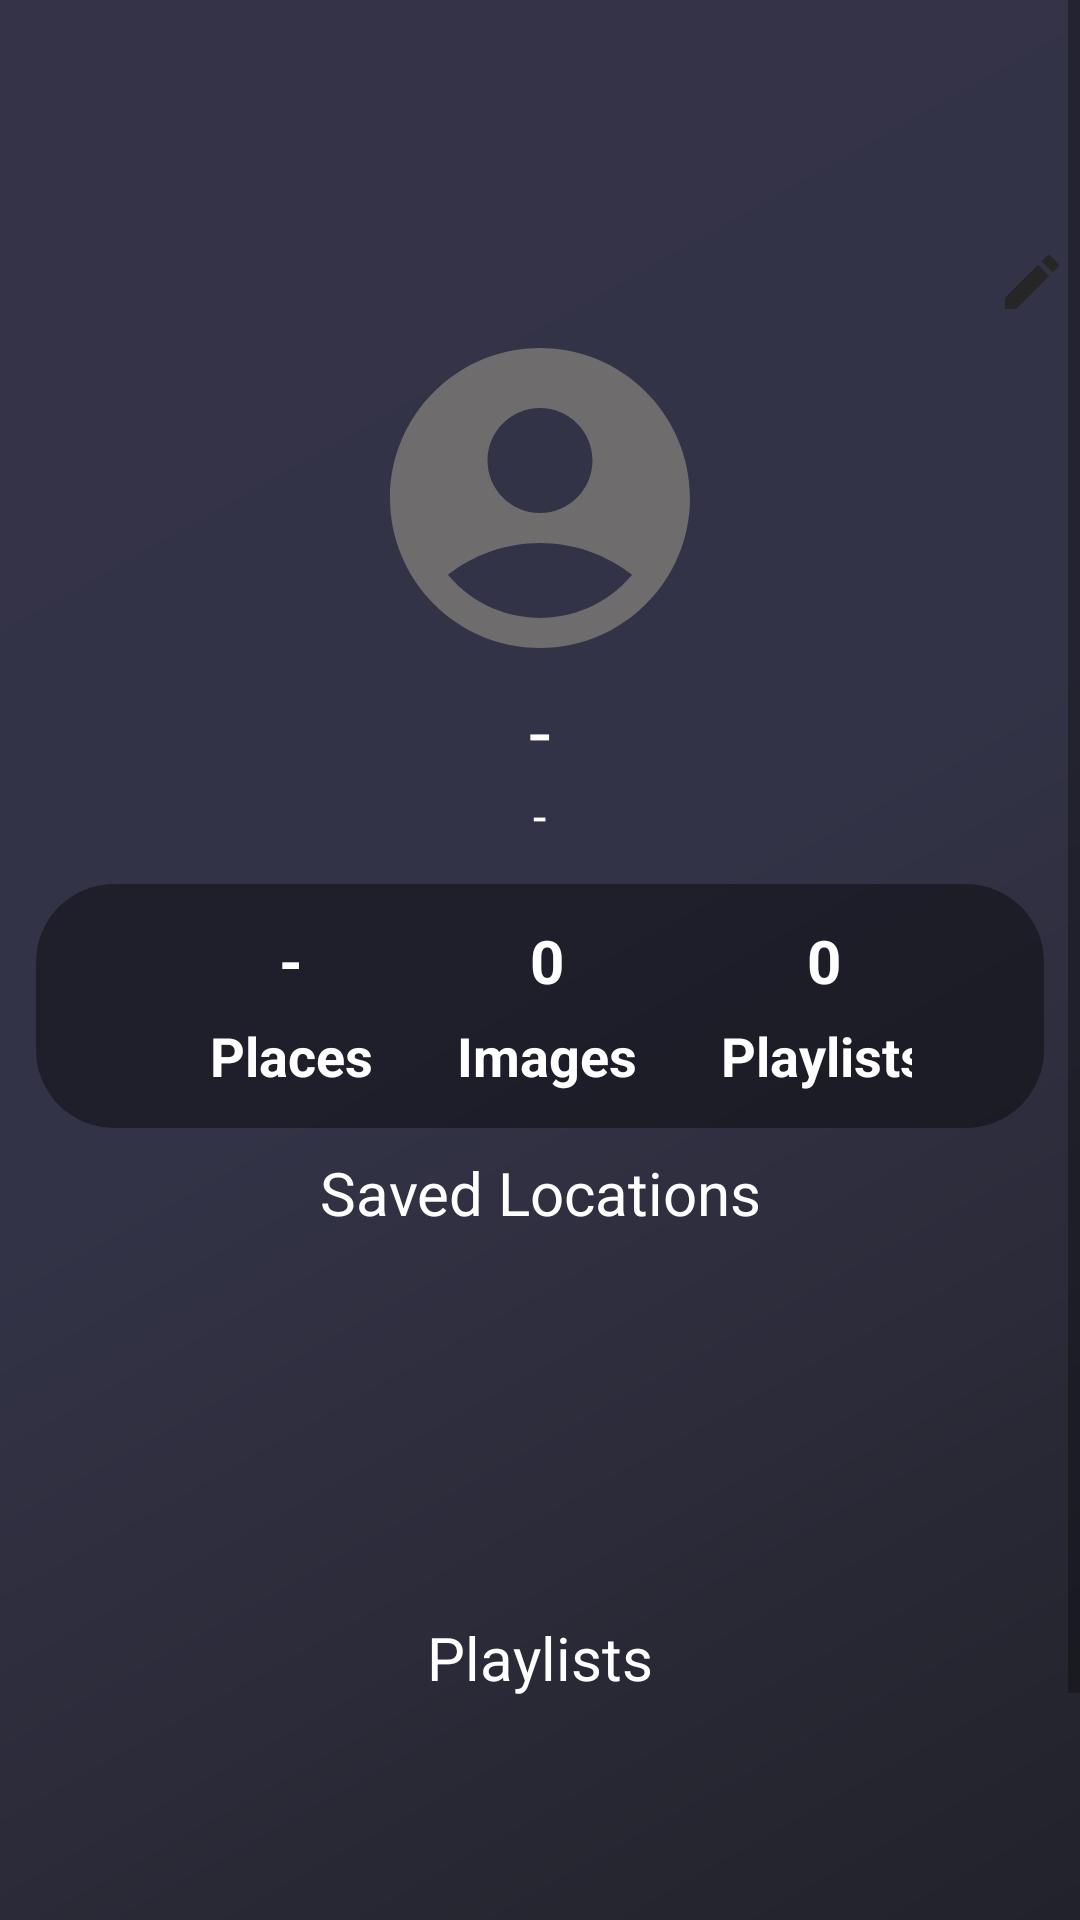

Write the Android layout XML for this screen, with the resource values it uses.
<!-- AndroidManifest.xml: application theme Theme.VibeCast -->
<!-- res/layout/fragment_account.xml -->
<?xml version="1.0" encoding="utf-8"?>
<androidx.constraintlayout.widget.ConstraintLayout xmlns:android="http://schemas.android.com/apk/res/android"
    xmlns:app="http://schemas.android.com/apk/res-auto"
    xmlns:tools="http://schemas.android.com/tools"
    android:layout_width="match_parent"
    android:layout_height="match_parent"
    android:background="@drawable/generic_background"
    android:fitsSystemWindows="false"
    tools:context=".presentation.screens.account_screen.AccountFragment">


    <ImageView
        android:id="@+id/backgroundImageView"
        android:layout_width="0dp"
        android:layout_height="0dp"
        android:importantForAccessibility="no"
        android:scaleType="centerCrop"
        app:layout_constraintBottom_toBottomOf="parent"
        app:layout_constraintEnd_toEndOf="parent"
        app:layout_constraintHorizontal_bias="0.5"
        app:layout_constraintStart_toStartOf="parent"
        app:layout_constraintTop_toTopOf="parent"
        app:layout_constraintVertical_bias="0.5" />

    <ScrollView
        android:layout_width="match_parent"
        android:layout_height="0dp"
        android:fillViewport="true"
        app:layout_constraintBottom_toBottomOf="parent"
        app:layout_constraintTop_toTopOf="parent">

        <LinearLayout
            android:layout_width="match_parent"
            android:layout_height="wrap_content"
            android:orientation="vertical">

            <ImageButton
                android:id="@+id/editProfileBtn"
                android:layout_width="wrap_content"
                android:layout_height="wrap_content"
                android:layout_gravity="top|end"
                android:layout_marginTop="82dp"
                android:layout_marginEnd="4dp"
                android:background="@android:color/transparent"
                android:clickable="true"
                android:contentDescription="@string/change_profile_picture"
                android:focusable="true"
                android:src="@drawable/edit_icon"
                app:layout_constraintEnd_toEndOf="parent"
                app:layout_constraintTop_toTopOf="parent" />


            <com.google.android.material.imageview.ShapeableImageView
                android:id="@+id/profilePicture"
                android:layout_width="120dp"
                android:layout_height="120dp"
                android:layout_gravity="center"

                android:background="@android:color/transparent"
                android:contentDescription="@string/profile_picture_content_desc"
                android:scaleType="centerCrop"
                android:src="@drawable/account_icon_circle"
                app:shapeAppearanceOverlay="@style/Circular" />


            <TextView
                android:id="@+id/username"
                android:layout_width="wrap_content"
                android:layout_height="wrap_content"
                android:layout_gravity="center"
                android:text="@string/loading_placeholder"
                android:textColor="@android:color/white"
                android:textSize="26sp" />

            <TextView
                android:id="@+id/userEmail"
                android:layout_width="wrap_content"
                android:layout_height="wrap_content"
                android:layout_gravity="center"
                android:layout_marginBottom="12dp"
                android:text="@string/loading_placeholder"
                android:textColor="@color/white"
                android:textSize="16sp"

                />


            <GridLayout
                android:layout_width="wrap_content"
                android:layout_height="wrap_content"
                android:layout_marginHorizontal="12dp"
                android:background="@drawable/rounded_black_background"
                android:columnCount="3"
                android:layout_gravity="center"
                android:orientation="horizontal"
                android:paddingHorizontal="44dp"
                android:rowCount="2">

                <TextView
                    android:id="@+id/saved_locations_count"
                    android:layout_width="wrap_content"
                    android:layout_height="wrap_content"
                    android:layout_gravity="center"
                    android:paddingHorizontal="12dp"
                    android:paddingTop="12dp"
                    android:text="@string/loading_placeholder"
                    android:textAlignment="center"
                    android:textColor="@color/white"
                    android:textSize="20sp"
                    android:textStyle="bold" />

                <TextView
                    android:id="@+id/savedImageCount"
                    android:layout_width="wrap_content"
                    android:layout_height="wrap_content"
                    android:layout_gravity="center"
                    android:paddingHorizontal="12dp"
                    android:paddingTop="12dp"
                    android:text="@string/initial_value"
                    android:textAlignment="center"
                    android:textColor="@color/white"
                    android:textSize="20sp"
                    android:textStyle="bold" />

                <TextView
                    android:id="@+id/savedSongCount"
                    android:layout_width="wrap_content"
                    android:layout_height="wrap_content"
                    android:layout_gravity="center"
                    android:paddingHorizontal="12dp"
                    android:paddingTop="12dp"
                    android:text="@string/initial_value"
                    android:textAlignment="center"
                    android:textColor="@color/white"
                    android:textSize="20sp"
                    android:textStyle="bold" />

                <TextView
                    android:layout_width="wrap_content"
                    android:layout_height="wrap_content"
                    android:layout_gravity="center"
                    android:paddingHorizontal="14dp"
                    android:paddingTop="6dp"
                    android:paddingBottom="12dp"
                    android:text="@string/saved_places"
                    android:textAlignment="center"
                    android:textColor="@color/white"
                    android:textSize="18sp"
                    android:textStyle="bold" />

                <TextView
                    android:layout_width="wrap_content"
                    android:layout_height="wrap_content"
                    android:layout_gravity="center"
                    android:paddingHorizontal="14dp"
                    android:paddingTop="6dp"
                    android:paddingBottom="12dp"
                    android:text="@string/saved_images"
                    android:textAlignment="center"
                    android:textColor="@color/white"
                    android:textSize="18sp"
                    android:textStyle="bold" />

                <TextView
                    android:layout_width="wrap_content"
                    android:layout_height="wrap_content"
                    android:layout_gravity="center"
                    android:paddingHorizontal="14dp"
                    android:paddingTop="6dp"
                    android:paddingBottom="12dp"
                    android:text="@string/saved_playlists"
                    android:textAlignment="center"
                    android:textColor="@color/white"
                    android:textSize="18sp"
                    android:textStyle="bold" />

            </GridLayout>


            <TextView
                android:id="@+id/saved_locations_header"
                android:layout_width="match_parent"
                android:layout_height="wrap_content"
                android:layout_gravity="center"
                android:padding="8dp"
                android:text="@string/saved_locations"
                android:textAlignment="center"
                android:textColor="@color/white"
                android:textSize="20sp" />

            <androidx.recyclerview.widget.RecyclerView
                android:id="@+id/saved_locations"
                android:layout_width="match_parent"
                android:layout_height="120dp"
                android:layout_marginHorizontal="12dp"
                app:layoutManager="androidx.recyclerview.widget.LinearLayoutManager"
                tools:listitem="@layout/location_item_card" />


            <TextView
                android:layout_width="wrap_content"
                android:layout_height="wrap_content"
                android:layout_gravity="center"
                android:text="@string/saved_playlists"
                android:textColor="@color/white"
                android:textSize="20sp" />

            <androidx.recyclerview.widget.RecyclerView
                android:id="@+id/savedSongs"
                android:layout_width="match_parent"
                android:layout_height="160dp"
                android:layout_marginHorizontal="12dp"
                app:layoutManager="androidx.recyclerview.widget.LinearLayoutManager"
                tools:listitem="@layout/item_music_cardview" />


        </LinearLayout>

    </ScrollView>


</androidx.constraintlayout.widget.ConstraintLayout>
<!-- res/layout/location_item_card.xml (included above) -->
<?xml version="1.0" encoding="utf-8"?>
<TextView xmlns:android="http://schemas.android.com/apk/res/android"
    xmlns:app="http://schemas.android.com/apk/res-auto"
    android:id="@+id/location"
    android:layout_width="match_parent"
    android:layout_height="wrap_content"
    android:layout_margin="2dp"
    android:background="@drawable/rounded_black_background"
    android:padding="2dp"
    android:text="@string/loading_placeholder"
    android:textAlignment="center"
    android:textColor="@color/white"
    android:textSize="@dimen/location_text_size"
    app:layout_constraintBottom_toBottomOf="parent"
    app:layout_constraintEnd_toEndOf="parent"
    app:layout_constraintHorizontal_bias="0.5"
    app:layout_constraintStart_toStartOf="parent"
    app:layout_constraintTop_toTopOf="parent"
    app:layout_constraintVertical_bias="0.5" />
<!-- res/layout/item_music_cardview.xml (included above) -->
<?xml version="1.0" encoding="utf-8"?>
<androidx.constraintlayout.widget.ConstraintLayout xmlns:android="http://schemas.android.com/apk/res/android"
    xmlns:app="http://schemas.android.com/apk/res-auto"
    android:layout_width="match_parent"
    android:layout_height="wrap_content"
    android:layout_margin="6dp"
    android:background="@drawable/rounded_black_background">

    <LinearLayout
        android:id="@+id/partition"
        android:layout_width="match_parent"
        android:layout_height="match_parent"
        android:orientation="horizontal"
        app:layout_constraintBottom_toBottomOf="parent"
        app:layout_constraintEnd_toEndOf="parent"
        app:layout_constraintHorizontal_bias="0.5"
        app:layout_constraintStart_toStartOf="parent"
        app:layout_constraintTop_toTopOf="parent"
        app:layout_constraintVertical_bias="0.5">

        <androidx.appcompat.widget.AppCompatImageView
            android:id="@+id/saved_image"
            android:layout_width="60dp"
            android:layout_height="60dp"
            android:layout_marginHorizontal="18dp"
            android:adjustViewBounds="true"
            android:contentDescription="@string/cover_art_description"
            android:scaleType="centerInside"
            app:layout_constraintEnd_toEndOf="parent"
            app:layout_constraintHorizontal_bias="0.5"
            app:layout_constraintStart_toStartOf="parent"
            app:layout_constraintTop_toTopOf="parent"
            app:srcCompat="@drawable/cover_art_placeholder" />


        <LinearLayout
            android:id="@+id/rightPartition"
            android:layout_width="match_parent"
            android:layout_height="match_parent"
            android:orientation="vertical">

            <HorizontalScrollView
                android:layout_width="match_parent"
                android:layout_height="wrap_content"
                android:layout_marginEnd="6dp"
                >


                <TextView
                    android:id="@+id/song"
                    android:layout_width="wrap_content"
                    android:layout_height="wrap_content"
                    android:maxLines="1"
                    android:padding="2dp"
                    android:text="@string/loading_placeholder"
                    android:textColor="@android:color/white"
                    android:textSize="16sp" />
            </HorizontalScrollView>

            <HorizontalScrollView
                android:layout_width="match_parent"
                android:layout_height="wrap_content"
                android:layout_marginEnd="6dp"
                >

                <TextView
                    android:id="@+id/artist"
                    android:layout_width="wrap_content"
                    android:layout_height="wrap_content"
                    android:padding="2dp"
                    android:text="@string/loading_placeholder"
                    android:textColor="@android:color/white"
                    android:textSize="16sp" />
            </HorizontalScrollView>

        </LinearLayout>

    </LinearLayout>


    <androidx.appcompat.widget.AppCompatImageView
        android:layout_width="wrap_content"
        android:layout_height="wrap_content"
        android:layout_marginHorizontal="12dp"
        android:layout_marginVertical="10dp"
        android:src="@drawable/spotify_logo"
        app:layout_constraintEnd_toEndOf="parent"
        app:layout_constraintTop_toTopOf="parent" />


</androidx.constraintlayout.widget.ConstraintLayout>
<!-- resources referenced by this layout -->
<resources>
  <color name="white">#FFFFFFFF</color>
  <dimen name="location_text_size">20sp</dimen>
  <!-- drawable account_icon_circle (drawable) -->
  <vector xmlns:android="http://schemas.android.com/apk/res/android" android:height="24dp" android:tint="#6E6C6C" android:viewportHeight="24" android:viewportWidth="24" android:width="24dp">
        
      <path android:fillColor="@android:color/white" android:pathData="M12,2C6.48,2 2,6.48 2,12s4.48,10 10,10s10,-4.48 10,-10S17.52,2 12,2zM12,6c1.93,0 3.5,1.57 3.5,3.5S13.93,13 12,13s-3.5,-1.57 -3.5,-3.5S10.07,6 12,6zM12,20c-2.03,0 -4.43,-0.82 -6.14,-2.88C7.55,15.8 9.68,15 12,15s4.45,0.8 6.14,2.12C16.43,19.18 14.03,20 12,20z"/>
      
  </vector>
  <!-- drawable cover_art_placeholder (drawable) -->
  <vector android:height="120dp" android:tint="#000000"
      android:viewportHeight="24" android:viewportWidth="24"
      android:width="120dp" xmlns:android="http://schemas.android.com/apk/res/android">
      <path android:fillColor="@android:color/white" android:pathData="M12,2C6.49,2 2,6.49 2,12s4.49,10 10,10 10,-4.49 10,-10S17.51,2 12,2zM12,20c-4.41,0 -8,-3.59 -8,-8s3.59,-8 8,-8 8,3.59 8,8 -3.59,8 -8,8zM15,12c0,1.66 -1.34,3 -3,3s-3,-1.34 -3,-3 1.34,-3 3,-3 3,1.34 3,3z"/>
  </vector>
  <!-- drawable edit_icon (drawable) -->
  <vector xmlns:android="http://schemas.android.com/apk/res/android" android:height="24dp" android:tint="#272626" android:viewportHeight="24" android:viewportWidth="24" android:width="24dp">
        
      <path android:fillColor="@android:color/white" android:pathData="M3,17.25V21h3.75L17.81,9.94l-3.75,-3.75L3,17.25zM20.71,7.04c0.39,-0.39 0.39,-1.02 0,-1.41l-2.34,-2.34c-0.39,-0.39 -1.02,-0.39 -1.41,0l-1.83,1.83 3.75,3.75 1.83,-1.83z"/>
      
  </vector>
  <!-- drawable generic_background (drawable) -->
  <shape xmlns:android="http://schemas.android.com/apk/res/android"
      android:shape="rectangle">
      <gradient
          android:angle="135"
          android:centerColor="#333347"
          android:endColor="#343348"
          android:startColor="#22222A"
          android:type="linear" />
  </shape>
  <!-- drawable rounded_black_background (drawable) -->
  <?xml version="1.0" encoding="utf-8"?>
  <shape xmlns:android="http://schemas.android.com/apk/res/android">
      <solid android:color="#66000000" />
      <corners android:radius="26dp" />
  </shape>
  <string name="change_profile_picture">Change profile picture</string>
  <string name="cover_art_description">Cover art of current album</string>
  <string name="initial_value">0</string>
  <string name="loading_placeholder">-</string>
  <string name="profile_picture_content_desc">Users profile picture</string>
  <string name="saved_images">Images</string>
  <string name="saved_locations">Saved Locations</string>
  <string name="saved_places">Places</string>
  <string name="saved_playlists">Playlists</string>
  <style name="Circular">
          <item name="cornerSize">50%</item>
      </style>
  <style name="Theme.VibeCast" parent="Theme.MaterialComponents.DayNight.DarkActionBar">
          <item name="android:statusBarColor">@android:color/transparent</item>
          <item name="android:windowTranslucentStatus">true</item>
          <item name="actionBarStyle">@style/ActionBar</item>
  
      </style>
  <style name="ActionBar">
          <item name="background">@drawable/app_bar_background</item>
      </style>
  <!-- drawable app_bar_background (drawable) -->
  <?xml version="1.0" encoding="utf-8"?>
  <shape xmlns:android="http://schemas.android.com/apk/res/android">
      <solid android:color="#66000000" />
  
  </shape>
</resources>
